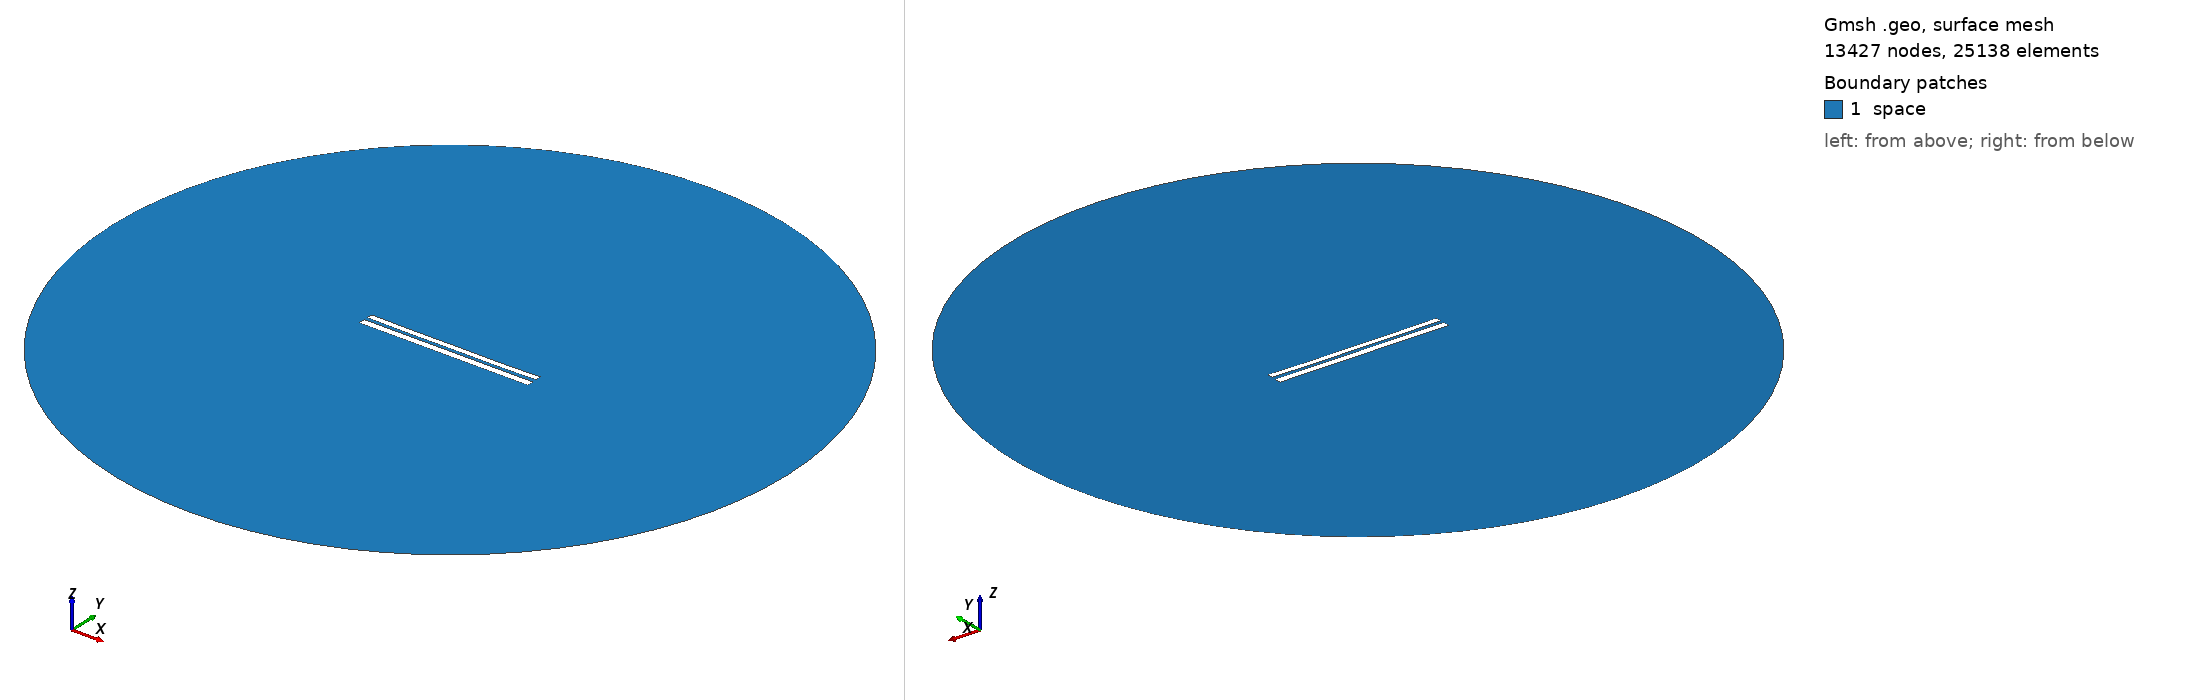

Gmsh geometry script, surface-meshed: 13427 nodes, 25138 surface elements. Boundary patches (legend numbers): 1 space. Left view from above one corner, right view from below the opposite corner. Legend entries are the model's physical surfaces. The drawing asked Gmsh for element sizes between 1% and 20% of the model's largest extent; the script's own settings can give other sizes.

=== 7637.geo (drawn) ===
//---------------------------------------
// Geometry kernel
//---------------------------------------

SetFactory("OpenCASCADE");



//---------------------------------------
// Parameters of the geometry
//---------------------------------------

// Overetch of the upper plate
overetch = 0.25;

// Distance between the plates
distance = 2.0;

// Discretization over the x axis (for the deformation)
nx = 50; 

// Length of the plate
L = 100 - overetch; 

// Number of modes
n = 4; 

// 1st mode coefficient
coeff(1) = -0.075;
beta(1) = 0.596864 * 3.1415926535 / L;

// 2nd mode coefficient
coeff(2) = -0.15;
beta(2) = 1.49418 * 3.1415926535 / L;

// 3rd mode coefficient
coeff(3) = 0.0;
beta(3) = 2.50025 * 3.1415926535 / L;

// 4th mode coefficient
coeff(4) = -0.075;
beta(4) = 3.49999 * 3.1415926535 / L;



//---------------------------------------
// Upper plate (deformed rectangle)
//---------------------------------------

// Coordiantes of the upper plate
xmin = -50;
xmax = 50 - overetch;

// Height of the upper plate
yheight = 4 - 2 * overetch;

// Indexes of the points
UpperID[] = {};
LowerID[] = {};
LeftID[] = {};
RightID[] = {};

// Point index
p = 1;

// Horizontal edges
For i In {1:nx}
    x = xmin + (i-1)*(xmax - xmin)/(nx-1);

    y_bottom = distance / 2 + overetch;
    For j In {1:n}
        C = (Cosh(beta(j)*L) + Cos(beta(j)*L)) / (Sinh(beta(j)*L) + Sin(beta(j)*L));
        y_bottom  = y_bottom + coeff(j) * (Cosh(beta(j)*(x+50)) - Cos(beta(j)*(x+50)) - C * (Sinh(beta(j)*(x+50)) - Sin(beta(j)*(x+50))));
    EndFor

    y_top = y_bottom + yheight;

    Point(p) = {x, y_top, 0, 1.0};
    UpperID[i] = p;
    p = p + 1;

    Point(p) = {x, y_bottom, 0, 1.0};
    LowerID[i] = p;
    p = p + 1;
EndFor

// Create point lists
UpperPts[] = {}; LowerPts[] = {};
For i In {1:nx}
  UpperPts[] += {UpperID[i]};
  LowerPts[] += {LowerID[i]};
EndFor

// Build splines
Spline(1) = {UpperPts[]};
Spline(2) = {LowerPts[]};
Line(3) = {LowerPts[nx-1], UpperPts[nx-1]};
Line(4) = {LowerPts[0], UpperPts[0]};

// Build the plane surface
Curve Loop(1) = {2, 3, -1, -4};
Plane Surface(1) = {1};



//---------------------------------------
// Lower plate (rectangle)
//---------------------------------------

// Vertices
Point(1001) = {-50, -1, 0, 1.0};
Point(1002) = { 50, -1, 0, 1.0};
Point(1003) = { 50,  -5, 0, 1.0};
Point(1004) = {-50,  -5, 0, 1.0};

// Edges
Line(5) = {1001, 1002};
Line(6) = {1002, 1003};
Line(7) = {1003, 1004};
Line(8) = {1004, 1001};

// Plane surface
Line Loop(2) = {5, 6, 7, 8};
Plane Surface(2) = {2}; 



//---------------------------------------
// Outer (fictious) boundary
//---------------------------------------

// Points
Point(1005) = {0, 0, 0};       // Center
Point(1006) = {200, 0, 0};     // Start point
Point(1007) = {0, 200, 0};     // 90 degrees
Point(1008) = {-200, 0, 0};    // 180 degrees
Point(1009) = {0, -200, 0};    // 270 degrees

// Circle arcs (each needs start, center, end)
Circle(9) = {1006, 1005, 1007};
Circle(10) = {1007, 1005, 1008};
Circle(11) = {1008, 1005, 1009};
Circle(12) = {1009, 1005, 1006};

// Plane surface for the entire domain
Curve Loop(3) = {9, 10, 11, 12};
Surface(3) = {3};

// Subtract the plates from the whole domain to obtain the actual domain where we want to solve the equations
BooleanDifference{ Surface{3}; Delete; }{ Surface{1}; Surface{2}; Delete; }




//---------------------------------------
// Transfinite Lines/Curves
//---------------------------------------

// Set the number of points on the boundaries
r = 7;

// Plates
Transfinite Curve {1, 2} = 50*r Using Progression 1;
Transfinite Curve {3, 4} = 2*r Using Progression 1;
Transfinite Line {5, 7} = 50*r Using Progression 1;
Transfinite Line {6, 8} = 2*r Using Progression 1;

// Outer boundary
Transfinite Line {9, 10, 11, 12} = 20 Using Progression 1;



//---------------------------------------
// Physical groups
//---------------------------------------                

// Physical curves (boundaries)
Physical Line("force_segment", 10) = {2};
Physical Line("upper_plate", 11) = {1, 3, 4};
Physical Line("lower_plate", 12) = {5, 6, 7, 8};
Physical Line("boundary", 20) = {9, 10, 11, 12};

// Physical Surfaces
Physical Surface("space", 30) = {3};



//---------------------------------------
// 6. Generate the Mesh
//---------------------------------------

// 2D mesh generation
Mesh 2;
